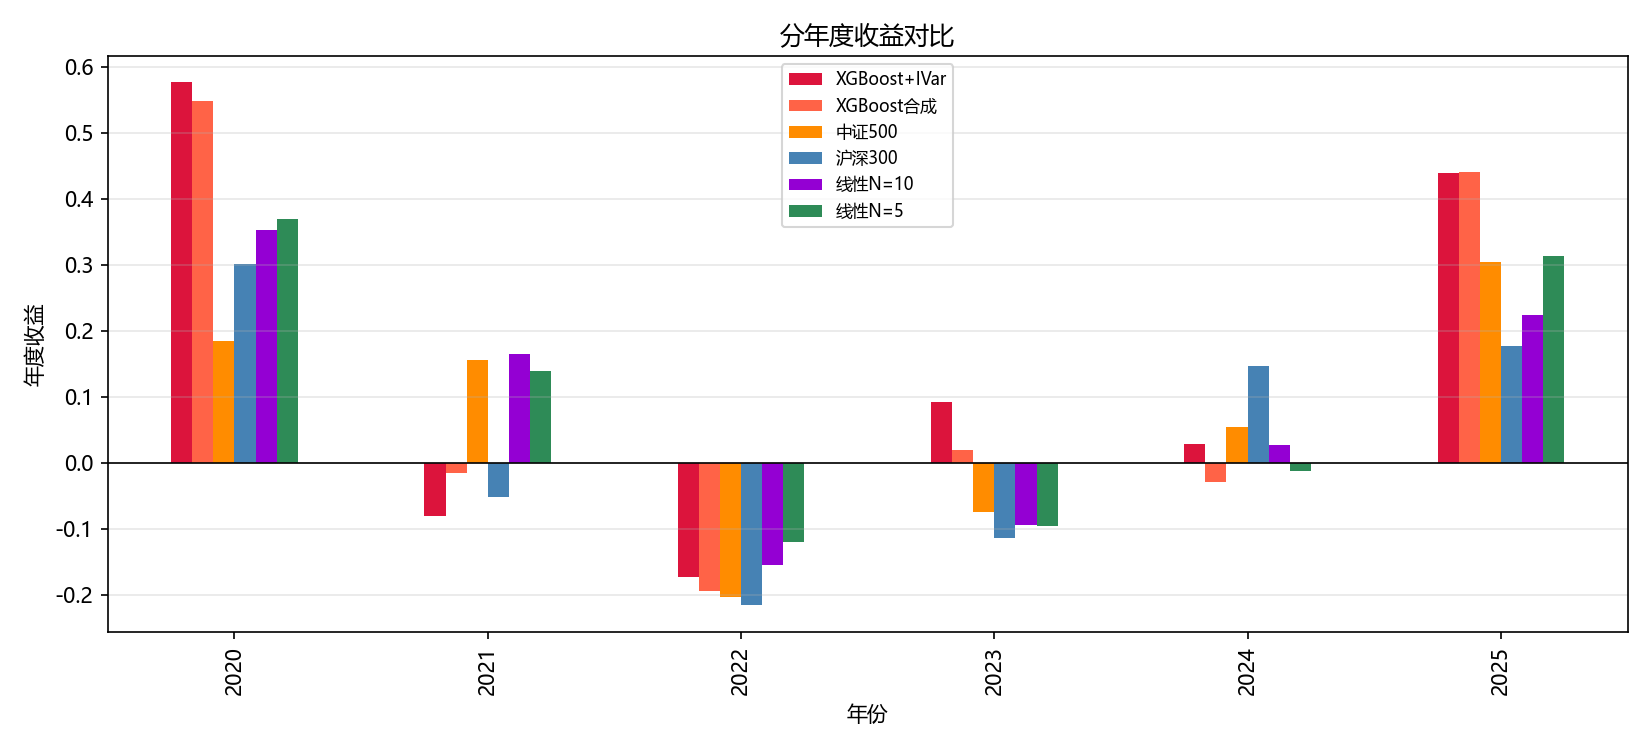

Values plotted in this chart, from the file beside it:
策略, 年份, 收益
线性N=5, 2020, 0.3692
线性N=5, 2021, 0.1382
线性N=5, 2022, -0.1199
线性N=5, 2023, -0.0958
线性N=5, 2024, -0.0119
线性N=5, 2025, 0.3135
线性N=10, 2020, 0.3526
线性N=10, 2021, 0.1651
线性N=10, 2022, -0.1548
线性N=10, 2023, -0.09439
线性N=10, 2024, 0.02699
线性N=10, 2025, 0.2229
XGBoost合成, 2020, 0.5483
XGBoost合成, 2021, -0.01531
XGBoost合成, 2022, -0.1944
XGBoost合成, 2023, 0.01936
XGBoost合成, 2024, -0.02864
XGBoost合成, 2025, 0.4395
XGBoost+IVar, 2020, 0.5763
XGBoost+IVar, 2021, -0.08152
XGBoost+IVar, 2022, -0.1725
XGBoost+IVar, 2023, 0.09168
XGBoost+IVar, 2024, 0.02751
XGBoost+IVar, 2025, 0.4383
沪深300, 2020, 0.3016
沪深300, 2021, -0.05199
沪深300, 2022, -0.2163
沪深300, 2023, -0.1138
沪深300, 2024, 0.1468
沪深300, 2025, 0.1766
中证500, 2020, 0.184
中证500, 2021, 0.1558
中证500, 2022, -0.2031
中证500, 2023, -0.07422
中证500, 2024, 0.05461
中证500, 2025, 0.3039
